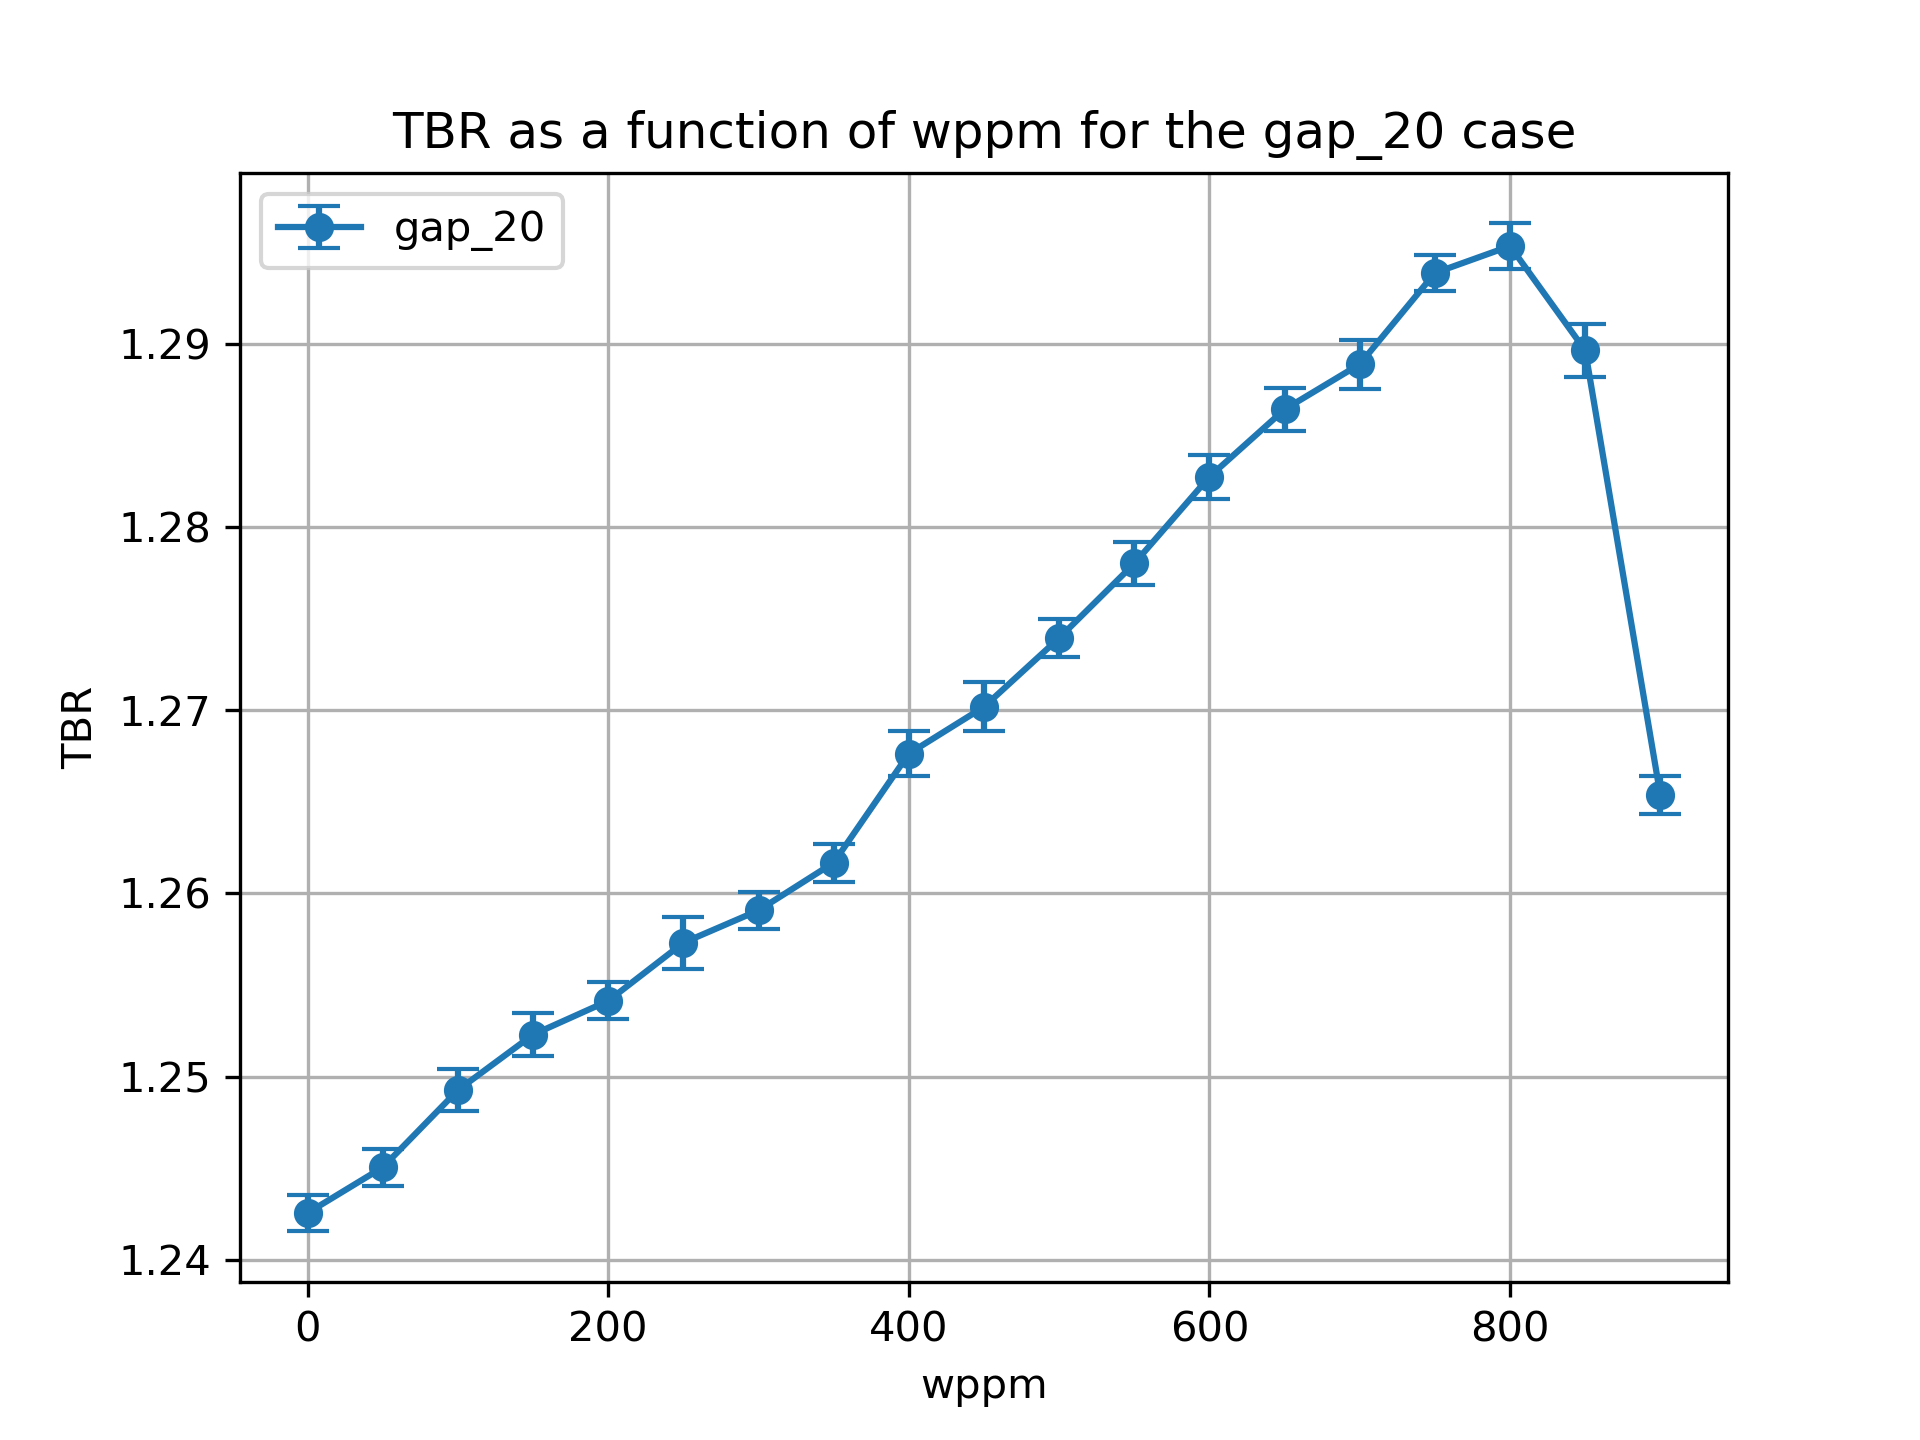

Data behind this chart, as committed beside it:
cell, nuclide, score, mean, std. dev., wppm
6, Li6, (n,Xt), 0.09176, 0.0001266, 0.0
6, Li7, (n,Xt), 0.01892, 2.536773042738087e-05, 0.0
10, Li6, (n,Xt), 0.7153, 0.0006132, 0.0
10, Li7, (n,Xt), 0.0543, 8.713961252240433e-05, 0.0
13, Li6, (n,Xt), 0.3512, 0.0007709, 0.0
13, Li7, (n,Xt), 0.01107, 3.69253663801265e-05, 0.0
20, Li6, (n,Xt), 0.09164, 0.0001239, 50.0
20, Li7, (n,Xt), 0.01872, 2.577561670487559e-05, 50.0
23, Li6, (n,Xt), 0.716, 0.0004681, 50.0
23, Li7, (n,Xt), 0.05351, 8.200982728612838e-05, 50.0
26, Li6, (n,Xt), 0.3544, 0.0008844, 50.0
26, Li7, (n,Xt), 0.01082, 3.861444742835661e-05, 50.0
39, Li7, (n,Xt), 0.01058, 3.118857848429676e-05, 100.0
39, Li6, (n,Xt), 0.3581, 0.0007642, 100.0
36, Li7, (n,Xt), 0.0527, 0.000103, 100.0
33, Li6, (n,Xt), 0.09174, 0.0002085, 100.0
33, Li7, (n,Xt), 0.01849, 2.5965409414001195e-05, 100.0
36, Li6, (n,Xt), 0.7176, 0.000797, 100.0
46, Li6, (n,Xt), 0.09128, 0.0001512, 150.0
46, Li7, (n,Xt), 0.01827, 2.814640965307463e-05, 150.0
49, Li6, (n,Xt), 0.7201, 0.000838, 150.0
49, Li7, (n,Xt), 0.05176, 9.286065157520573e-05, 150.0
52, Li6, (n,Xt), 0.3605, 0.0008131, 150.0
52, Li7, (n,Xt), 0.01032, 3.250471430870782e-05, 150.0
65, Li7, (n,Xt), 0.01001, 4.0563676865744014e-05, 200.0
62, Li7, (n,Xt), 0.0508, 8.633305033682858e-05, 200.0
65, Li6, (n,Xt), 0.3639, 0.0004399, 200.0
59, Li7, (n,Xt), 0.01803, 2.4342830308617558e-05, 200.0
62, Li6, (n,Xt), 0.7204, 0.0008838, 200.0
59, Li6, (n,Xt), 0.09098, 0.0001493, 200.0
72, Li6, (n,Xt), 0.09087, 0.0001756, 250.0
72, Li7, (n,Xt), 0.01774, 2.340104785163136e-05, 250.0
75, Li6, (n,Xt), 0.7215, 0.001086, 250.0
75, Li7, (n,Xt), 0.04972, 9.980973804020064e-05, 250.0
78, Li6, (n,Xt), 0.3678, 0.0008917, 250.0
78, Li7, (n,Xt), 0.009705, 2.851863855257502e-05, 250.0
91, Li6, (n,Xt), 0.3717, 0.0007945, 300.0
88, Li7, (n,Xt), 0.04858, 8.962809012470271e-05, 300.0
91, Li7, (n,Xt), 0.00941, 4.26023593571188e-05, 300.0
85, Li7, (n,Xt), 0.01743, 2.0858782821824205e-05, 300.0
85, Li6, (n,Xt), 0.09034, 0.0001463, 300.0
88, Li6, (n,Xt), 0.7216, 0.0006305, 300.0
104, Li6, (n,Xt), 0.3755, 0.0007617, 350.0
101, Li7, (n,Xt), 0.04731, 8.905257684975976e-05, 350.0
104, Li7, (n,Xt), 0.009052, 4.189835547321364e-05, 350.0
98, Li7, (n,Xt), 0.01708, 2.018949199063238e-05, 350.0
98, Li6, (n,Xt), 0.09023, 0.000116, 350.0
101, Li6, (n,Xt), 0.7225, 0.0006922, 350.0
111, Li6, (n,Xt), 0.08977, 0.0001619, 400.0
111, Li7, (n,Xt), 0.0167, 1.811144847247076e-05, 400.0
114, Li6, (n,Xt), 0.7256, 0.00101, 400.0
114, Li7, (n,Xt), 0.04586, 7.58253898734317e-05, 400.0
117, Li6, (n,Xt), 0.381, 0.0006517, 400.0
117, Li7, (n,Xt), 0.008663, 4.953823270433836e-05, 400.0
130, Li6, (n,Xt), 0.3865, 0.0006625, 450.0
130, Li7, (n,Xt), 0.00824, 4.850276929999396e-05, 450.0
127, Li7, (n,Xt), 0.04424, 8.209107878680366e-05, 450.0
127, Li6, (n,Xt), 0.7259, 0.001145, 450.0
124, Li7, (n,Xt), 0.01627, 1.7178270152582342e-05, 450.0
124, Li6, (n,Xt), 0.08901, 0.0001607, 450.0
... 54 more rows
